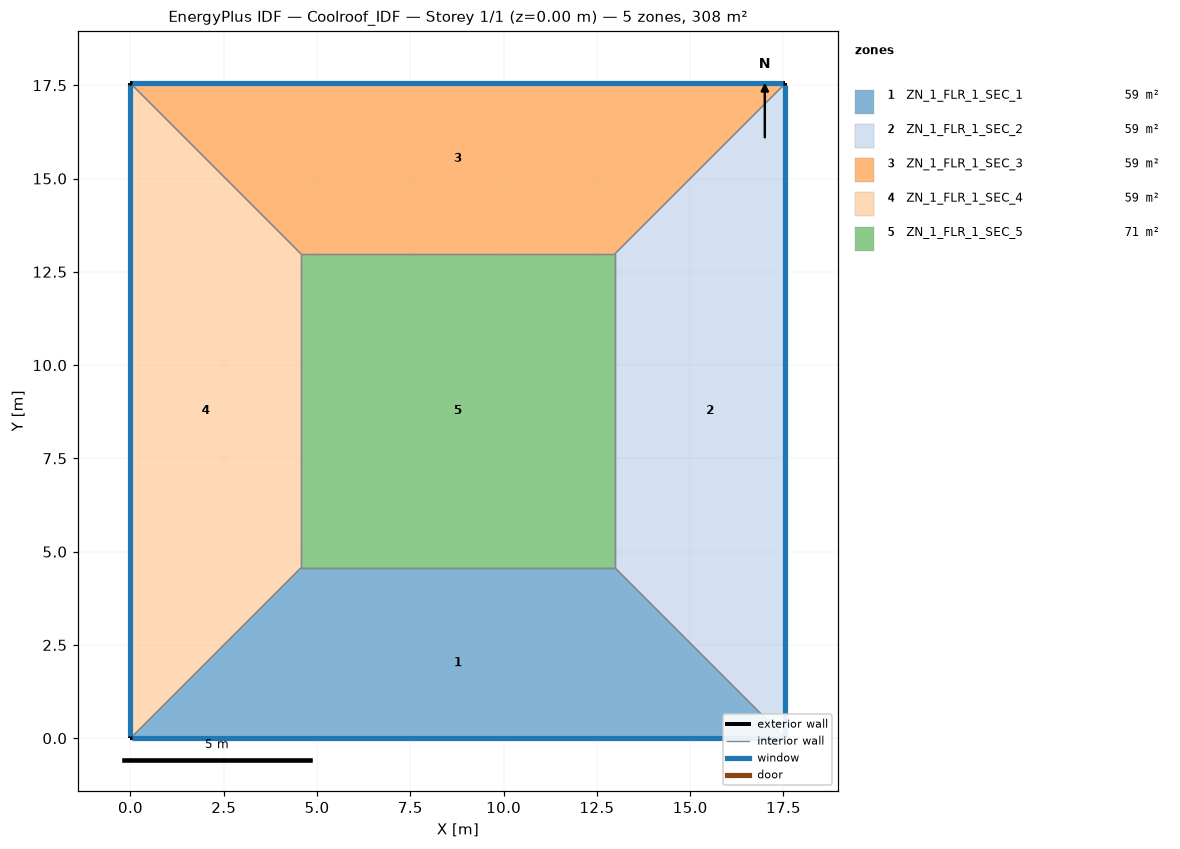
=== STOREY PLAN SPEC (per zone: floor XY polygon, exterior-wall plan segments, windows/doors) ===
zone 1: ZN_1_FLR_1_SEC_1  (59.3 m²)
  floor: (4.57, 4.57) (12.98, 4.57) (17.55, 0.00) (0.00, 0.00)
  exterior wall: (0.00, 0.00) – (17.55, 0.00)  [17.5 m]
    window: (0.05, 0.00) – (17.50, 0.00)  [7.4 m²]
  interior walls: 3
zone 2: ZN_1_FLR_1_SEC_2  (59.3 m²)
  floor: (12.98, 4.57) (12.98, 12.98) (17.55, 17.55) (17.55, 0.00)
  exterior wall: (17.55, 0.00) – (17.55, 17.55)  [17.5 m]
    window: (17.55, 0.05) – (17.55, 17.50)  [7.4 m²]
  interior walls: 3
zone 3: ZN_1_FLR_1_SEC_3  (59.3 m²)
  floor: (0.00, 17.55) (17.55, 17.55) (12.98, 12.98) (4.57, 12.98)
  exterior wall: (17.55, 17.55) – (0.00, 17.55)  [17.5 m]
    window: (17.50, 17.55) – (0.05, 17.55)  [7.4 m²]
  interior walls: 3
zone 4: ZN_1_FLR_1_SEC_4  (59.3 m²)
  floor: (0.00, 17.55) (4.57, 12.98) (4.57, 4.57) (0.00, 0.00)
  exterior wall: (0.00, 17.55) – (0.00, 0.00)  [17.5 m]
    window: (0.00, 17.50) – (0.00, 0.05)  [7.4 m²]
  interior walls: 3
zone 5: ZN_1_FLR_1_SEC_5  (70.7 m²)
  floor: (4.57, 12.98) (12.98, 12.98) (12.98, 4.57) (4.57, 4.57)
  interior walls: 4

=== DERIVED (storey summary) ===
Building: Coolroof_IDF
Storey: 1 of 1  (floor level z = 0.00 m)
Storey gross floor area: 308.0 m²
Zones on this storey: 5
  - ZN_1_FLR_1_SEC_1: floor 59.3 m²; exterior wall 17.5 m (61.4 m²); 1 window(s) 7.4 m²; WWR 12.0%
  - ZN_1_FLR_1_SEC_2: floor 59.3 m²; exterior wall 17.5 m (61.4 m²); 1 window(s) 7.4 m²; WWR 12.0%
  - ZN_1_FLR_1_SEC_3: floor 59.3 m²; exterior wall 17.5 m (61.4 m²); 1 window(s) 7.4 m²; WWR 12.0%
  - ZN_1_FLR_1_SEC_4: floor 59.3 m²; exterior wall 17.5 m (61.4 m²); 1 window(s) 7.4 m²; WWR 12.0%
  - ZN_1_FLR_1_SEC_5: floor 70.7 m²
Zone adjacency (shared interzone walls):
  - ZN_1_FLR_1_SEC_1 ↔ ZN_1_FLR_1_SEC_2
  - ZN_1_FLR_1_SEC_1 ↔ ZN_1_FLR_1_SEC_4
  - ZN_1_FLR_1_SEC_1 ↔ ZN_1_FLR_1_SEC_5
  - ZN_1_FLR_1_SEC_2 ↔ ZN_1_FLR_1_SEC_3
  - ZN_1_FLR_1_SEC_2 ↔ ZN_1_FLR_1_SEC_5
  - ZN_1_FLR_1_SEC_3 ↔ ZN_1_FLR_1_SEC_4
  - ZN_1_FLR_1_SEC_3 ↔ ZN_1_FLR_1_SEC_5
  - ZN_1_FLR_1_SEC_4 ↔ ZN_1_FLR_1_SEC_5